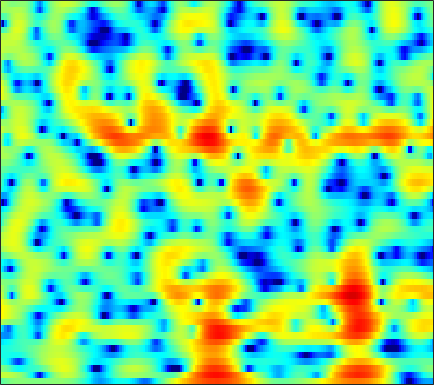

Values plotted in this chart, from the file beside it:
-1.7781, -1.3327, -0.83914, -0.45644, -0.2336, -0.012025, 0.13572, 0.20367, 0.25081, 0.25434, 0.21996, 0.17583, 0.10062, 0.019721, -0.037786, -0.09923, -0.13779, -0.14852, -0.13321, -0.090419, -0.02108, 0.043631, 0.14137, 0.24209
2.438, 2.47, 2.457, 2.374, 2.266, 2.058, 1.769, 1.496, 1.044, 0.4775, -0.232, -0.8797, -1.943, -3.309, -4.609, -6.877, -10.07, -13.28, -16.08, -12.18, -8.038, -5.725, -3.383, -1.619
0.2848, -0.08842, -0.7009, -1.433, -2.049, -2.909, -3.712, -4.193, -4.572, -4.602, -4.359, -4.08, -3.688, -3.34, -3.129, -2.902, -2.679, -2.467, -2.067, -1.486, -0.7375, -0.1065, 0.76, 1.589
-3.11, -3.501, -4.253, -5.314, -6.343, -8.07, -10.15, -11.68, -12.58, -11.28, -9.021, -7.388, -5.52, -3.986, -3.02, -1.922, -0.9898, -0.3742, 0.3548, 1.005, 1.592, 1.993, 2.473, 2.889
-4.002, -3.969, -4, -4.093, -4.181, -4.285, -4.329, -4.301, -4.157, -3.875, -3.463, -3.089, -2.534, -1.942, -1.49, -0.896, -0.3176, 0.09395, 0.61, 1.082, 1.51, 1.796, 2.128, 2.398
-4.197, -4.072, -3.901, -3.727, -3.591, -3.396, -3.178, -3.007, -2.768, -2.511, -2.232, -2.007, -1.692, -1.356, -1.088, -0.7202, -0.3321, -0.02914, 0.3862, 0.8036, 1.214, 1.508, 1.864, 2.166
-5.774, -5.473, -5.061, -4.625, -4.283, -3.818, -3.362, -3.046, -2.675, -2.388, -2.195, -2.104, -2.065, -2.092, -2.121, -2.116, -1.991, -1.774, -1.294, -0.6147, 0.1829, 0.8089, 1.609, 2.323
-8.93, -9.038, -9.414, -9.348, -8.658, -7.155, -5.56, -4.525, -3.461, -2.79, -2.553, -2.644, -3.155, -4.171, -5.313, -7.512, -10.56, -12.54, -10.91, -6.908, -3.569, -1.588, 0.5265, 2.168
-5.422, -6.926, -9.398, -11.15, -10.45, -7.869, -5.541, -4.271, -3.134, -2.541, -2.441, -2.646, -3.255, -4.219, -5.137, -6.487, -7.695, -8.124, -7.632, -6.015, -3.95, -2.4, -0.4791, 1.219
2.174, 1.609, 0.95, 0.4568, 0.2277, 0.04627, -0.07428, -0.1671, -0.4037, -0.8251, -1.493, -2.161, -3.285, -4.696, -5.926, -7.666, -9.222, -9.883, -9.529, -7.973, -5.95, -4.429, -2.561, -0.8904
5.056, 4.609, 4.03, 3.486, 3.095, 2.562, 2.01, 1.586, 0.9415, 0.161, -0.7731, -1.632, -3.021, -4.79, -6.45, -9.197, -12.65, -14.95, -14.28, -10.98, -8.136, -6.453, -4.674, -3.311
5.266, 4.802, 4.198, 3.613, 3.194, 2.684, 2.222, 1.891, 1.446, 0.9715, 0.4267, -0.06096, -0.7905, -1.602, -2.252, -3.106, -3.86, -4.286, -4.636, -4.73, -4.726, -4.713, -4.707, -4.782
4.475, 3.776, 2.788, 1.844, 1.269, 0.8323, 0.7704, 0.9009, 1.225, 1.543, 1.761, 1.833, 1.786, 1.584, 1.339, 0.9005, 0.3801, -0.06424, -0.7055, -1.425, -2.216, -2.893, -3.957, -5.284
3.035, 1.792, -0.556, -4.125, -8.132, -12.44, -6.983, -3.568, -0.5727, 1.368, 2.611, 3.245, 3.727, 3.863, 3.764, 3.409, 2.8, 2.19, 1.173, -0.02201, -1.312, -2.302, -3.62, -4.763
1.839, 1.15, -0.03114, -1.351, -2.18, -2.461, -1.754, -0.8067, 0.6155, 1.859, 2.828, 3.346, 3.749, 3.832, 3.706, 3.243, 2.426, 1.563, 0.01988, -2.091, -4.958, -7.787, -12.59, -14.57
0.4678, 0.2475, -0.07058, -0.3038, -0.3698, -0.289, 0.04562, 0.4381, 1.065, 1.702, 2.288, 2.623, 2.912, 3.002, 2.906, 2.543, 1.9, 1.215, 0.01479, -1.533, -3.391, -4.843, -6.54, -7.162
-2.015, -2.518, -3.167, -3.612, -3.681, -3.384, -2.613, -1.837, -0.7759, 0.2386, 1.1, 1.632, 2.178, 2.506, 2.605, 2.564, 2.332, 2.048, 1.535, 0.9304, 0.2733, -0.1992, -0.7044, -1.044
-4.898, -6.244, -8.895, -13.23, -17.26, -14.12, -8.62, -5.771, -3.083, -1.133, 0.2744, 1.074, 1.871, 2.385, 2.629, 2.789, 2.786, 2.688, 2.467, 2.168, 1.801, 1.498, 1.108, 0.72
-4.436, -4.852, -5.678, -6.548, -6.764, -6.063, -4.369, -2.995, -1.323, 0.03562, 1.076, 1.659, 2.195, 2.523, 2.654, 2.709, 2.651, 2.549, 2.353, 2.085, 1.765, 1.468, 0.9728, 0.3815
-1.855, -1.232, -0.6468, -0.2036, 0.113, 0.5959, 1.103, 1.453, 1.878, 2.193, 2.35, 2.358, 2.214, 1.94, 1.676, 1.283, 0.9286, 0.7277, 0.5295, 0.3745, 0.219, 0.04952, -0.3575, -1.005
1.024, 1.625, 2.27, 2.771, 3.043, 3.307, 3.419, 3.416, 3.266, 2.901, 2.288, 1.644, 0.5517, -0.8372, -2.051, -3.738, -5.084, -5.535, -5.22, -4.322, -3.444, -2.916, -2.453, -2.376
2.323, 2.722, 3.198, 3.58, 3.784, 3.894, 3.821, 3.647, 3.195, 2.465, 1.408, 0.368, -1.446, -3.891, -6.311, -10.9, -19.22, -24.08, -14.54, -10.02, -7.361, -6.019, -4.64, -3.686
1.718, 2.208, 2.826, 3.322, 3.608, 3.823, 3.838, 3.682, 3.24, 2.539, 1.536, 0.5692, -1.013, -2.892, -4.474, -6.612, -8.433, -9.407, -9.866, -9.521, -8.518, -7.488, -6.098, -4.792
-0.6495, 0.4598, 1.714, 2.704, 3.257, 3.794, 4.066, 4.091, 3.912, 3.443, 2.7, 1.948, 0.7056, -0.8795, -2.284, -4.49, -7.246, -9.807, -14.23, -17.62, -13.99, -10.77, -7.668, -5.503
-3.498, -1.712, 0.09983, 1.483, 2.283, 3.091, 3.626, 3.878, 4.01, 3.87, 3.483, 3.029, 2.189, 1.046, 0.009325, -1.68, -3.696, -5.383, -7.575, -8.751, -8.105, -6.944, -5.457, -4.241
-3.574, -2.699, -1.537, -0.4324, 0.3651, 1.297, 2.066, 2.543, 2.973, 3.226, 3.251, 3.136, 2.791, 2.289, 1.79, 1.017, 0.1786, -0.4475, -1.193, -1.734, -2.109, -2.268, -2.428, -2.631
-5.606, -5.485, -4.757, -3.545, -2.52, -1.13, 0.1329, 0.9265, 1.782, 2.423, 2.851, 3.029, 3.111, 3.021, 2.857, 2.543, 2.136, 1.796, 1.313, 0.8185, 0.3008, -0.1316, -0.7538, -1.549
-14.79, -18.88, -13.88, -8.762, -6.132, -3.572, -1.624, -0.4766, 0.8003, 1.754, 2.463, 2.844, 3.173, 3.281, 3.265, 3.113, 2.849, 2.592, 2.206, 1.764, 1.312, 0.9342, 0.3363, -0.3965
-7.968, -8.794, -8.402, -6.997, -5.709, -4.039, -2.488, -1.445, -0.1333, 0.9531, 1.807, 2.284, 2.691, 2.846, 2.796, 2.53, 2.109, 1.717, 1.206, 0.7676, 0.5176, 0.4434, 0.4088, 0.3888
-2.953, -3.894, -5.058, -5.973, -6.391, -6.077, -4.817, -3.482, -1.701, -0.1843, 0.9938, 1.615, 2.065, 2.147, 1.915, 1.218, 0.06124, -1.128, -3.008, -4.524, -4.495, -3.378, -1.497, 0.1053
-1.969, -3.372, -5.948, -9.911, -15.56, -26.2, -11.64, -7.385, -3.99, -1.744, -0.2845, 0.4293, 0.9643, 1.012, 0.7568, -0.03059, -1.459, -3.09, -6.383, -10.93, -10.49, -6.681, -2.724, -0.07902
-1.734, -2.499, -3.688, -4.914, -5.638, -5.961, -5.401, -4.58, -3.477, -2.438, -1.659, -1.236, -0.8547, -0.7217, -0.7496, -0.9558, -1.324, -1.66, -2.056, -2.156, -1.801, -1.204, -0.1606, 0.9466
-0.9581, -1.165, -1.506, -1.902, -2.139, -2.396, -2.534, -2.571, -2.586, -2.595, -2.619, -2.622, -2.592, -2.463, -2.31, -2.051, -1.699, -1.408, -0.9682, -0.4962, 0.04688, 0.4849, 1.081, 1.657
0.2846, 0.2847, 0.1646, -0.07399, -0.2951, -0.6755, -1.151, -1.615, -2.288, -3.198, -4.196, -4.964, -5.801, -5.913, -5.455, -4.312, -3.02, -2.083, -0.9648, -0.03926, 0.7415, 1.218, 1.743, 2.159
1.627, 1.567, 1.373, 1.126, 0.8632, 0.4504, -0.1289, -0.7004, -1.817, -3.391, -5.842, -8.616, -15.3, -23.47, -13.3, -7.43, -4.157, -2.426, -0.788, 0.4265, 1.26, 1.719, 2.131, 2.351
1.948, 1.439, 0.8554, 0.5157, 0.4261, 0.451, 0.459, 0.3517, -0.09772, -0.8589, -1.991, -2.978, -4.156, -4.494, -4.032, -2.798, -1.461, -0.6032, 0.3429, 1.014, 1.482, 1.699, 1.808, 1.686
0.5728, -1.654, -4.869, -5.743, -3.987, -1.408, 0.4545, 1.343, 2.1, 2.332, 2.304, 2.126, 1.845, 1.538, 1.367, 1.188, 1.053, 0.9359, 0.8637, 0.7888, 0.7753, 0.7222, 0.5446, 0.1431
1.388, -0.8386, -3.92, -4.646, -2.999, -0.3616, 1.647, 2.677, 3.611, 4.09, 4.193, 4.072, 3.667, 3.004, 2.332, 1.177, -0.2591, -1.406, -2.911, -3.709, -3.637, -3.213, -2.688, -2.562
2.815, 2.153, 1.57, 1.41, 1.611, 2.094, 2.675, 3.099, 3.462, 3.649, 3.532, 3.267, 2.605, 1.6, 0.5415, -1.345, -4.022, -6.884, -13.35, -34.54, -13.62, -9.472, -6.53, -5.055
0.9959, 0.7996, 0.8608, 1.19, 1.548, 2.046, 2.487, 2.779, 2.978, 3.021, 2.832, 2.528, 1.885, 0.9723, 0.1003, -1.327, -2.961, -4.283, -5.911, -6.789, -6.706, -6.178, -5.196, -4.303
-5.905, -5.011, -2.908, -0.9889, 0.1137, 1.255, 2.046, 2.439, 2.763, 2.818, 2.682, 2.428, 1.938, 1.245, 0.6383, -0.2998, -1.344, -2.111, -3.075, -3.783, -4.21, -4.275, -4.027, -3.464
-8.957, -6.859, -3.482, -1.156, 0.08842, 1.23, 1.979, 2.312, 2.576, 2.613, 2.464, 2.25, 1.821, 1.238, 0.6794, -0.1651, -1.184, -2.056, -3.296, -4.7, -6.074, -6.854, -7.087, -5.976
1.211, 0.9974, 1.014, 1.201, 1.352, 1.484, 1.522, 1.518, 1.426, 1.316, 1.107, 0.9022, 0.5021, -0.01796, -0.512, -1.318, -2.292, -3.193, -4.699, -6.892, -10.35, -14.93, -29.54, -12.64
3.974, 3.342, 2.478, 1.608, 0.9095, 0.0008695, -0.8436, -1.331, -1.775, -1.972, -2.026, -2.103, -2.303, -2.687, -3.042, -3.66, -4.281, -4.697, -5.279, -5.796, -6.201, -6.314, -5.826, -4.372
4.409, 3.439, 1.948, 0.1478, -1.463, -4.011, -6.957, -9.022, -9.639, -8.296, -6.804, -6.126, -5.822, -6.211, -6.914, -8.123, -9.151, -9.249, -8.221, -6.517, -4.814, -3.629, -2.095, -0.6037
3.454, 2.328, 0.6214, -1.412, -3.209, -6.227, -10.24, -13.63, -14.27, -10.99, -8.598, -7.599, -7.272, -7.981, -9.341, -12.68, -20.07, -22.94, -13.14, -8.158, -4.945, -3.11, -1.13, 0.5092
1.534, 0.3028, -1.325, -2.784, -3.689, -4.694, -5.397, -5.737, -5.756, -5.449, -5.072, -4.87, -4.862, -5.199, -5.615, -6.289, -6.742, -6.654, -5.849, -4.533, -3.107, -2.057, -0.7102, 0.5533
-0.9259, -3.214, -6.46, -8.138, -7.497, -5.711, -4.181, -3.309, -2.455, -1.823, -1.411, -1.247, -1.17, -1.258, -1.41, -1.673, -1.908, -2.061, -2.162, -2.176, -2.065, -1.858, -1.351, -0.5303
-0.5752, -3.135, -7.425, -9.714, -7.624, -4.325, -2.028, -0.827, 0.2829, 1.012, 1.448, 1.609, 1.652, 1.504, 1.271, 0.8334, 0.2443, -0.325, -1.271, -2.522, -4.107, -5.447, -6.808, -6.133
1.944, 1.169, 0.3064, -0.1267, -0.1019, 0.2503, 0.7918, 1.195, 1.633, 1.908, 2.011, 1.988, 1.798, 1.462, 1.107, 0.4953, -0.3174, -1.06, -2.334, -4.083, -6.596, -9.273, -13.99, -12.98
2.632, 2.386, 2.113, 1.936, 1.865, 1.846, 1.863, 1.875, 1.836, 1.697, 1.435, 1.154, 0.6731, 0.0895, -0.3867, -1.075, -1.793, -2.344, -3.095, -3.856, -4.578, -5.014, -5.273, -4.925
2.631, 2.573, 2.524, 2.506, 2.5, 2.496, 2.437, 2.332, 2.086, 1.692, 1.123, 0.5627, -0.3238, -1.357, -2.17, -3.167, -3.879, -4.175, -4.236, -4.019, -3.672, -3.385, -2.962, -2.525
1.875, 1.857, 1.999, 2.287, 2.55, 2.851, 3.031, 3.035, 2.83, 2.348, 1.546, 0.7035, -0.8071, -2.833, -4.762, -7.788, -10.15, -9.858, -7.561, -5.272, -3.52, -2.515, -1.506, -0.8303
-2.216, -2.498, -1.608, -0.005438, 1.16, 2.387, 3.2, 3.541, 3.638, 3.325, 2.591, 1.759, 0.1955, -1.976, -4.107, -7.804, -11.2, -10.56, -7.122, -4.219, -2.16, -1.014, 0.08393, 0.7867
-12.04, -18.08, -8.272, -3.184, -0.8756, 1.163, 2.404, 2.963, 3.29, 3.209, 2.759, 2.203, 1.223, 0.03699, -0.9109, -2.038, -2.781, -2.929, -2.611, -1.881, -0.9821, -0.3136, 0.4626, 1.025
-1.922, -2.056, -1.537, -0.5241, 0.2972, 1.254, 1.965, 2.297, 2.497, 2.417, 2.07, 1.625, 0.8238, -0.178, -1.008, -2.131, -3.127, -3.632, -3.8, -3.362, -2.46, -1.668, -0.6521, 0.1676
1.03, 0.9877, 1.015, 1.144, 1.278, 1.486, 1.68, 1.778, 1.815, 1.685, 1.346, 0.9224, 0.08135, -1.139, -2.356, -4.523, -7.506, -10.33, -12.75, -9.874, -6.223, -4.124, -2.032, -0.537
1.645, 1.408, 0.995, 0.5559, 0.2782, 0.05802, 0.03887, 0.1645, 0.3843, 0.555, 0.5473, 0.3875, -0.1066, -0.9958, -1.992, -3.81, -6.25, -8.296, -9.733, -8.01, -5.286, -3.527, -1.658, -0.2646
